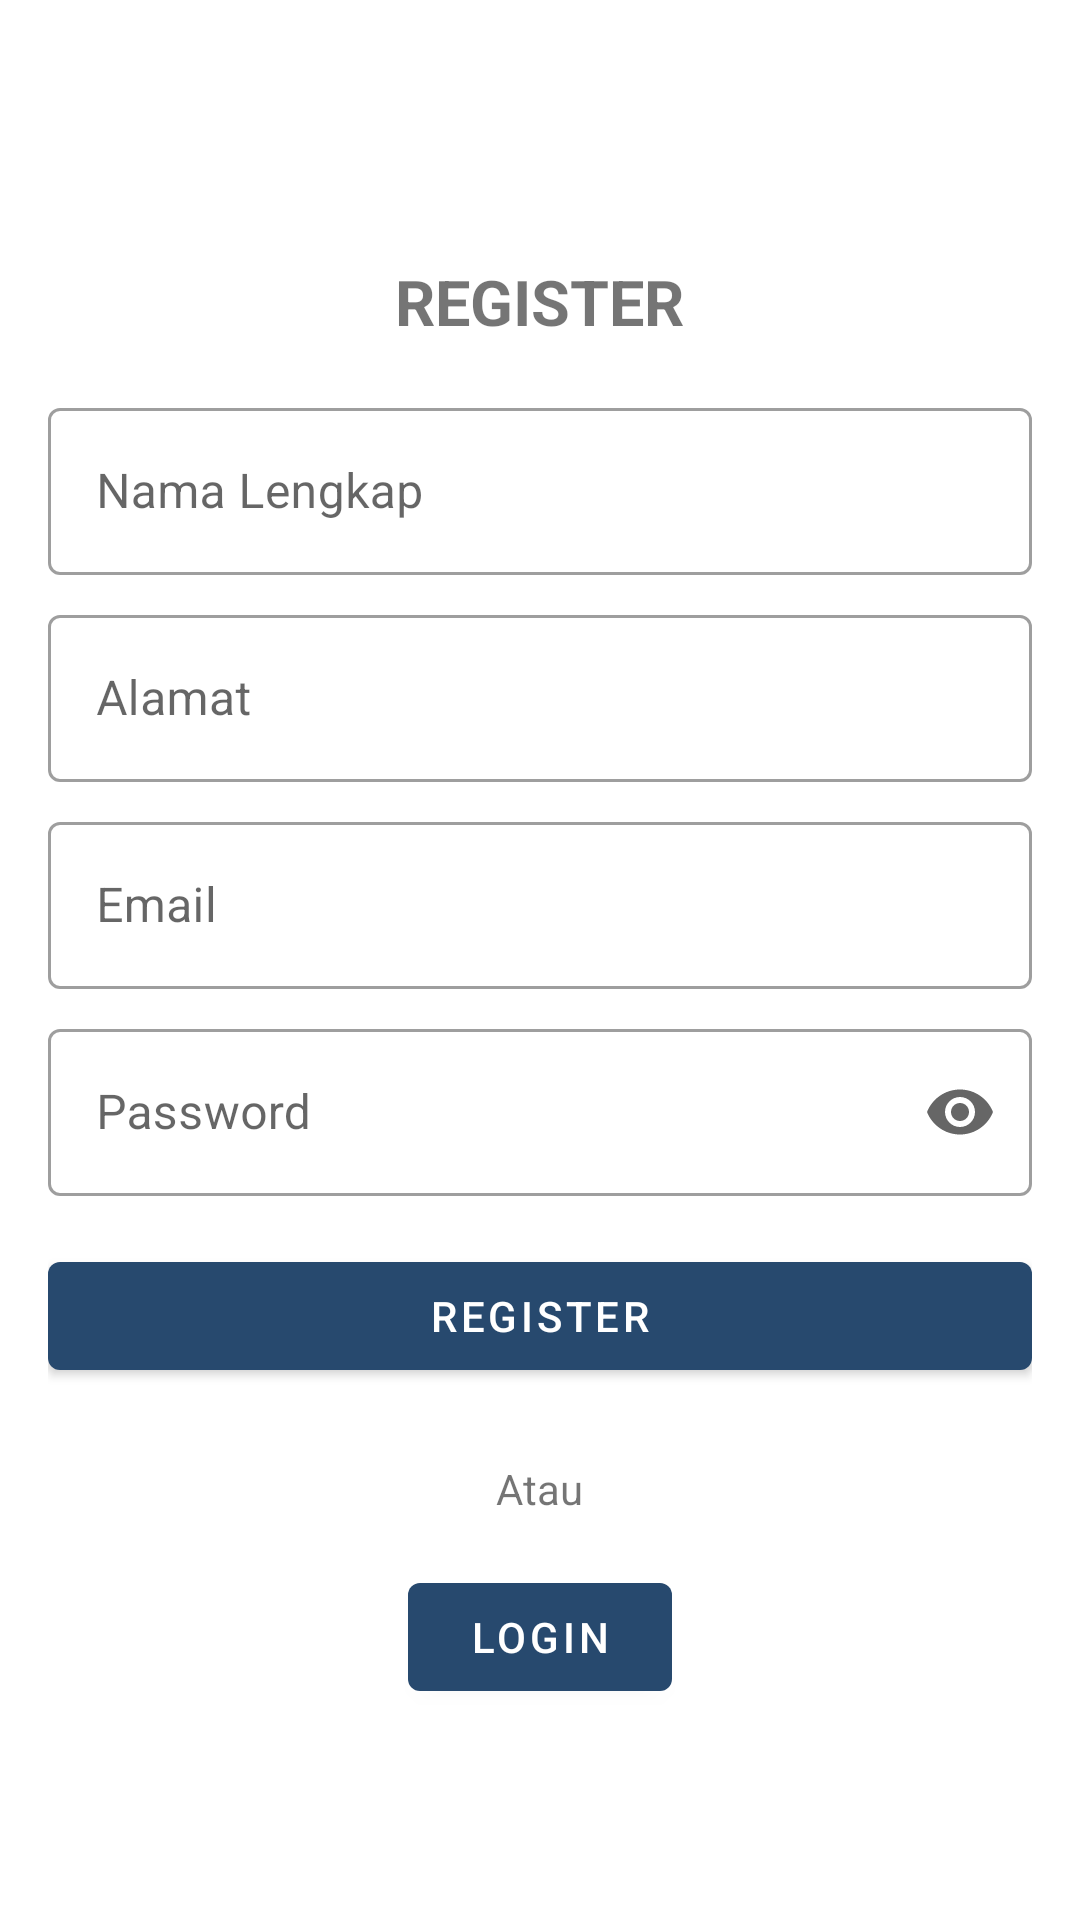

The Android layout XML behind this screen, and the referenced resources:
<!-- AndroidManifest.xml: application theme AppTheme -->
<!-- res/layout/fragment_register.xml -->
<?xml version="1.0" encoding="utf-8"?>
<ScrollView xmlns:android="http://schemas.android.com/apk/res/android"
    xmlns:tools="http://schemas.android.com/tools"
    xmlns:app="http://schemas.android.com/apk/res-auto"
    android:layout_width="match_parent"
    android:layout_height="match_parent"
    tools:context=".ui.auth.register.RegisterFragment">

    <LinearLayout
        android:layout_width="match_parent"
        android:layout_height="wrap_content"
        android:orientation="vertical"
        android:gravity="center"
        android:layout_gravity="center"
        android:padding="16dp">
        <ImageView
            android:id="@+id/img_logo"
            android:layout_width="match_parent"
            android:layout_height="wrap_content"
            android:adjustViewBounds="true"
            android:contentDescription="@string/app_name"
            tools:src="@drawable/logo_tournesia_2_transparent"/>

        <TextView
            android:layout_width="wrap_content"
            android:layout_height="wrap_content"
            android:layout_marginTop="16dp"
            android:textStyle="bold"
            android:textSize="21sp"
            android:text="@string/register" />

        <com.google.android.material.textfield.TextInputLayout
            style="@style/Widget.MaterialComponents.TextInputLayout.OutlinedBox"
            android:layout_width="match_parent"
            android:layout_height="wrap_content"
            android:layout_marginTop="16dp"
            android:hint="@string/nama_lengkap">
            <com.google.android.material.textfield.TextInputEditText
                android:id="@+id/edt_name"
                android:layout_width="match_parent"
                android:layout_height="wrap_content"
                android:inputType="text" />
        </com.google.android.material.textfield.TextInputLayout>

        <com.google.android.material.textfield.TextInputLayout
            style="@style/Widget.MaterialComponents.TextInputLayout.OutlinedBox"
            android:layout_width="match_parent"
            android:layout_height="wrap_content"
            android:layout_marginTop="8dp"
            android:hint="@string/alamat">
            <com.google.android.material.textfield.TextInputEditText
                android:id="@+id/edt_address"
                android:layout_width="match_parent"
                android:layout_height="wrap_content"
                android:inputType="text" />
        </com.google.android.material.textfield.TextInputLayout>

        <com.google.android.material.textfield.TextInputLayout
            style="@style/Widget.MaterialComponents.TextInputLayout.OutlinedBox"
            android:layout_width="match_parent"
            android:layout_height="wrap_content"
            android:layout_marginTop="8dp"
            android:hint="@string/email">
            <com.google.android.material.textfield.TextInputEditText
                android:id="@+id/edt_email"
                android:layout_width="match_parent"
                android:layout_height="wrap_content"
                android:inputType="textEmailAddress" />
        </com.google.android.material.textfield.TextInputLayout>

        <com.google.android.material.textfield.TextInputLayout
            style="@style/Widget.MaterialComponents.TextInputLayout.OutlinedBox"
            android:layout_width="match_parent"
            android:layout_height="wrap_content"
            android:layout_marginTop="8dp"
            app:endIconMode="password_toggle"
            android:hint="@string/password">
            <com.google.android.material.textfield.TextInputEditText
                android:id="@+id/edt_password"
                android:layout_width="match_parent"
                android:layout_height="wrap_content"
                android:inputType="textPassword" />
        </com.google.android.material.textfield.TextInputLayout>

        <Button
            android:id="@+id/btn_register"
            android:layout_width="match_parent"
            android:layout_height="wrap_content"
            android:layout_marginTop="16dp"
            android:text="@string/register" />

        <TextView
            android:layout_width="wrap_content"
            android:layout_height="wrap_content"
            android:layout_marginTop="24dp"
            android:text="@string/atau" />

        <Button
            android:id="@+id/btn_login"
            android:layout_width="wrap_content"
            android:layout_height="wrap_content"
            android:layout_marginTop="16dp"
            android:text="@string/login" />

        <ProgressBar
            android:id="@+id/progress_bar"
            android:layout_width="wrap_content"
            android:layout_height="wrap_content"
            android:layout_marginTop="16dp"
            android:visibility="gone" />
    </LinearLayout>
</ScrollView>
<!-- resources referenced by this layout -->
<resources>
  <!-- drawable logo_tournesia_2_transparent: png bitmap (drawable, 96154 bytes) -->
  <string name="alamat">Alamat</string>
  <string name="app_name">Tournesia</string>
  <string name="atau">Atau</string>
  <string name="email">Email</string>
  <string name="login">LOGIN</string>
  <string name="nama_lengkap">Nama Lengkap</string>
  <string name="password">Password</string>
  <string name="register">REGISTER</string>
  <style name="AppTheme" parent="Theme.MaterialComponents.Light">
          
          <item name="colorPrimary">@color/colorPrimary</item>
          <item name="colorPrimaryDark">@color/colorPrimaryDark</item>
          <item name="colorAccent">@color/colorAccent</item>
      </style>
  <color name="colorPrimary">#27496E</color>
  <color name="colorPrimaryDark">#152850</color>
  <color name="colorAccent">#01909e</color>
</resources>
